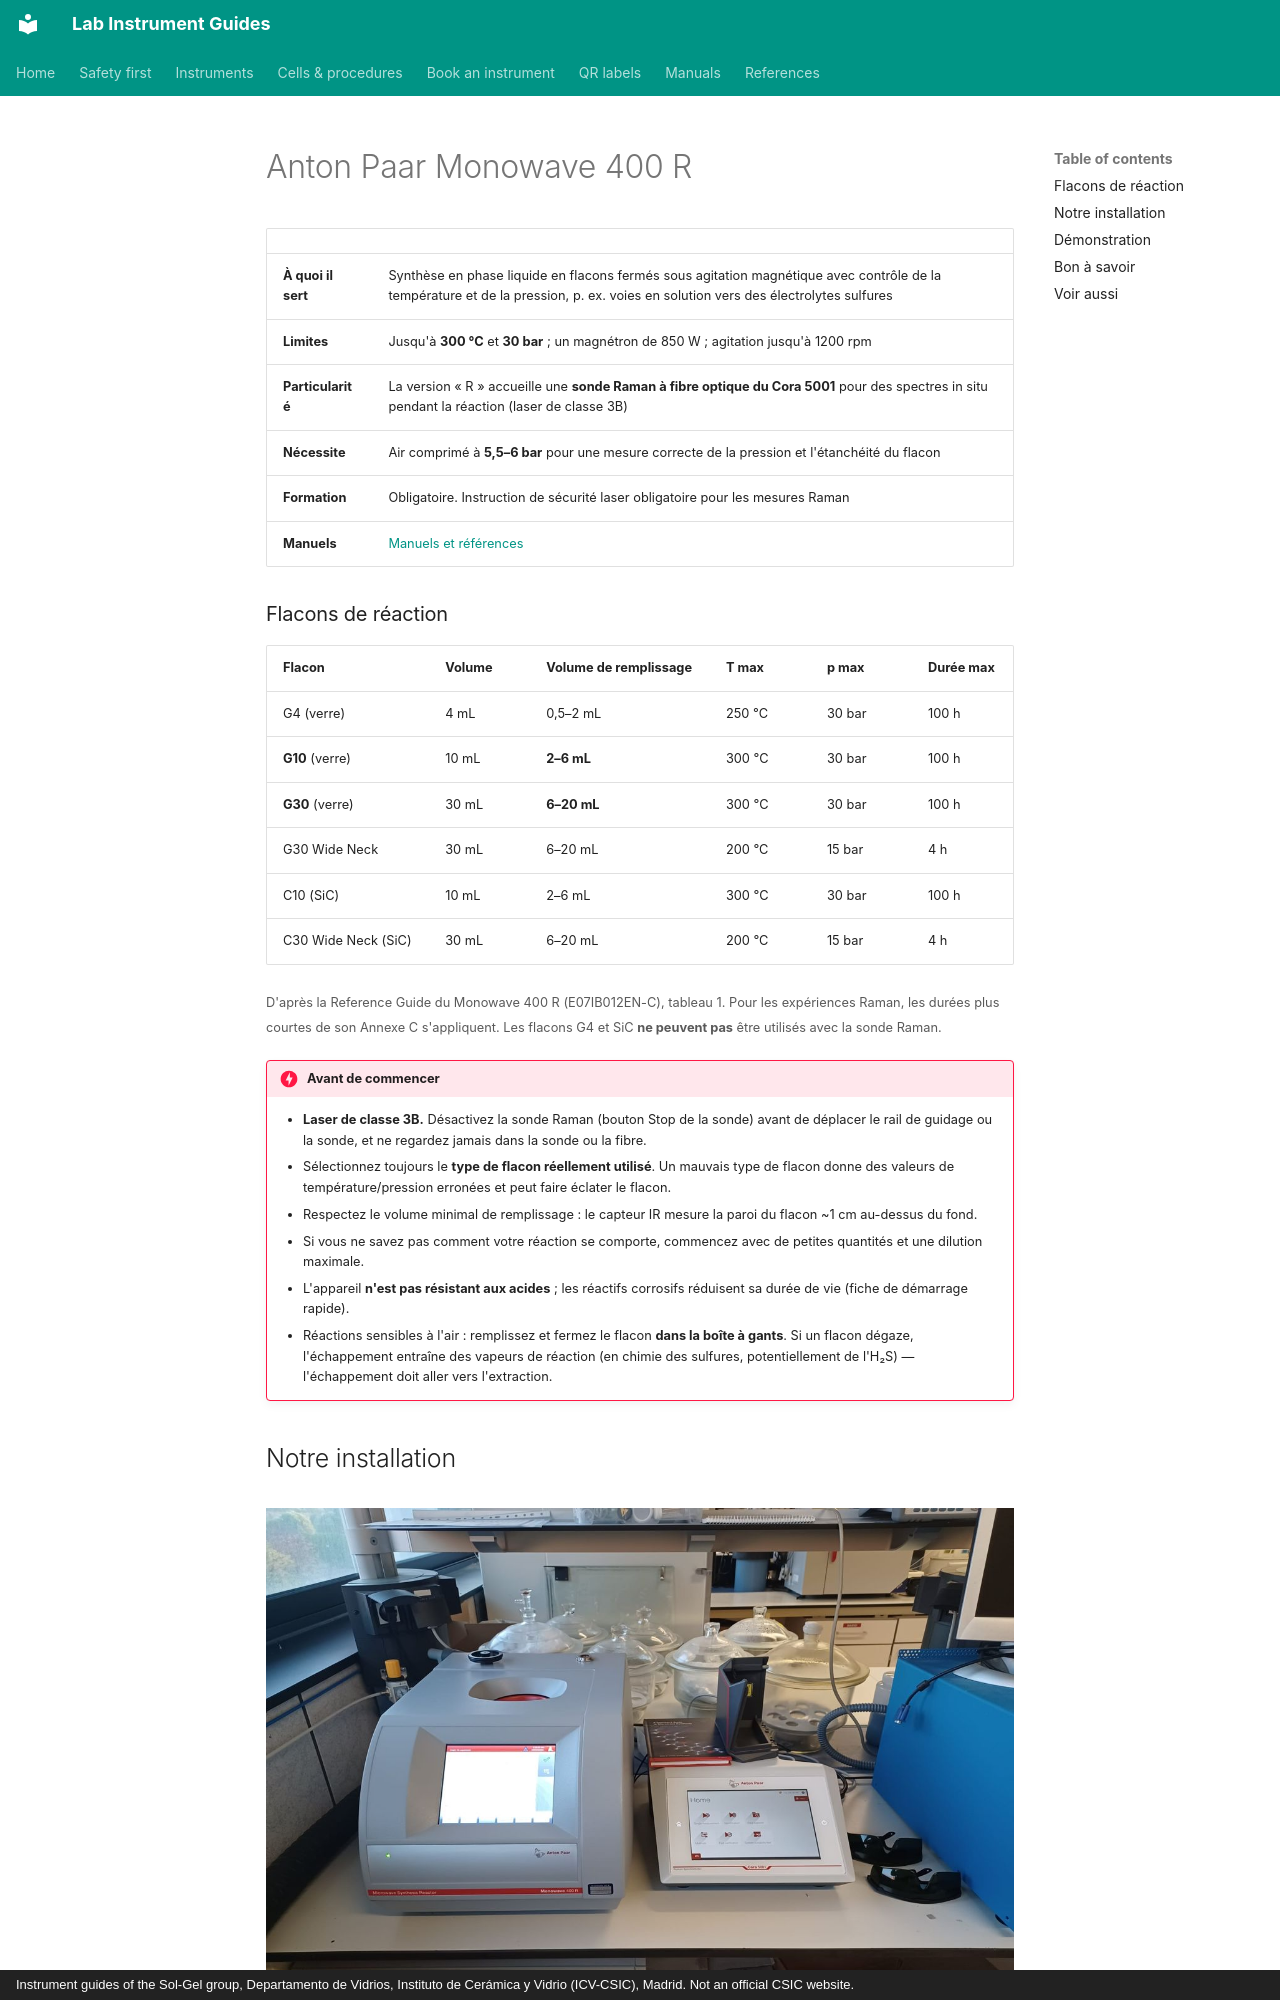

repository: zacharyslate/lab-guides · page: instruments/monowave.fr/index.html · generator: mkdocs · copyright: Instrument guides of the Sol-Gel group, Departamento de Vidrios, Instituto de Cerámica y Vidrio (ICV-CSIC), Madrid. Not an official CSIC website.

---
title: Anton Paar Monowave 400 R
description: Réaliser une synthèse micro-ondes en flacon fermé sur le Monowave 400 R, avec suivi Raman in situ optionnel par le Cora 5001.
translation: machine
---

# Anton Paar Monowave 400 R

<div class="facts" markdown>

| | |
|---|---|
| **À quoi il sert** | Synthèse en phase liquide en flacons fermés sous agitation magnétique avec contrôle de la température et de la pression, p. ex. voies en solution vers des électrolytes sulfures |
| **Limites** | Jusqu'à **300 °C** et **30 bar** ; un magnétron de 850 W ; agitation jusqu'à 1200 rpm |
| **Particularité** | La version « R » accueille une **sonde Raman à fibre optique du Cora 5001** pour des spectres in situ pendant la réaction (laser de classe 3B) |
| **Nécessite** | Air comprimé à **5,5–6 bar** pour une mesure correcte de la pression et l'étanchéité du flacon |
| **Formation** | Obligatoire. Instruction de sécurité laser obligatoire pour les mesures Raman |
| **Manuels** | [Manuels et références](../manuals.md#monowave) |

</div>

### Flacons de réaction

| Flacon | Volume | Volume de remplissage | T max | p max | Durée max |
|---|---|---|---|---|---|
| G4 (verre) | 4 mL | 0,5–2 mL | 250 °C | 30 bar | 100 h |
| **G10** (verre) | 10 mL | **2–6 mL** | 300 °C | 30 bar | 100 h |
| **G30** (verre) | 30 mL | **6–20 mL** | 300 °C | 30 bar | 100 h |
| G30 Wide Neck | 30 mL | 6–20 mL | 200 °C | 15 bar | 4 h |
| C10 (SiC) | 10 mL | 2–6 mL | 300 °C | 30 bar | 100 h |
| C30 Wide Neck (SiC) | 30 mL | 6–20 mL | 200 °C | 15 bar | 4 h |

<small>D'après la Reference Guide du Monowave 400 R (E07IB012EN-C), tableau 1. Pour les expériences Raman, les durées plus courtes de son Annexe C s'appliquent. Les flacons G4 et SiC **ne peuvent pas** être utilisés avec la sonde Raman.</small>

!!! danger "Avant de commencer"
    - **Laser de classe 3B.** Désactivez la sonde Raman (bouton Stop de la sonde) avant de déplacer le rail de guidage ou la sonde, et ne regardez jamais dans la sonde ou la fibre.
    - Sélectionnez toujours le **type de flacon réellement utilisé**. Un mauvais type de flacon donne des valeurs de température/pression erronées et peut faire éclater le flacon.
    - Respectez le volume minimal de remplissage : le capteur IR mesure la paroi du flacon ~1 cm au-dessus du fond.
    - Si vous ne savez pas comment votre réaction se comporte, commencez avec de petites quantités et une dilution maximale.
    - L'appareil **n'est pas résistant aux acides** ; les réactifs corrosifs réduisent sa durée de vie (fiche de démarrage rapide).
    - Réactions sensibles à l'air : remplissez et fermez le flacon **dans la boîte à gants**. Si un flacon dégaze, l'échappement entraîne des vapeurs de réaction (en chimie des sulfures, potentiellement de l'H₂S) — l'échappement doit aller vers l'extraction.

## Notre installation { #our-set-up }

<figure markdown>
![Notre Monowave 400 R (à gauche) et Cora 5001 (à droite). Le régulateur d'air comprimé est à gauche ; les lunettes de protection laser sont rangées à côté du Cora.](../assets/img/mw-cora.jpg){ loading=lazy }
<figcaption>Notre Monowave 400 R (à gauche) et Cora 5001 (à droite). Le régulateur d'air comprimé est à gauche ; les lunettes de protection laser sont rangées à côté du Cora.</figcaption>
</figure>
